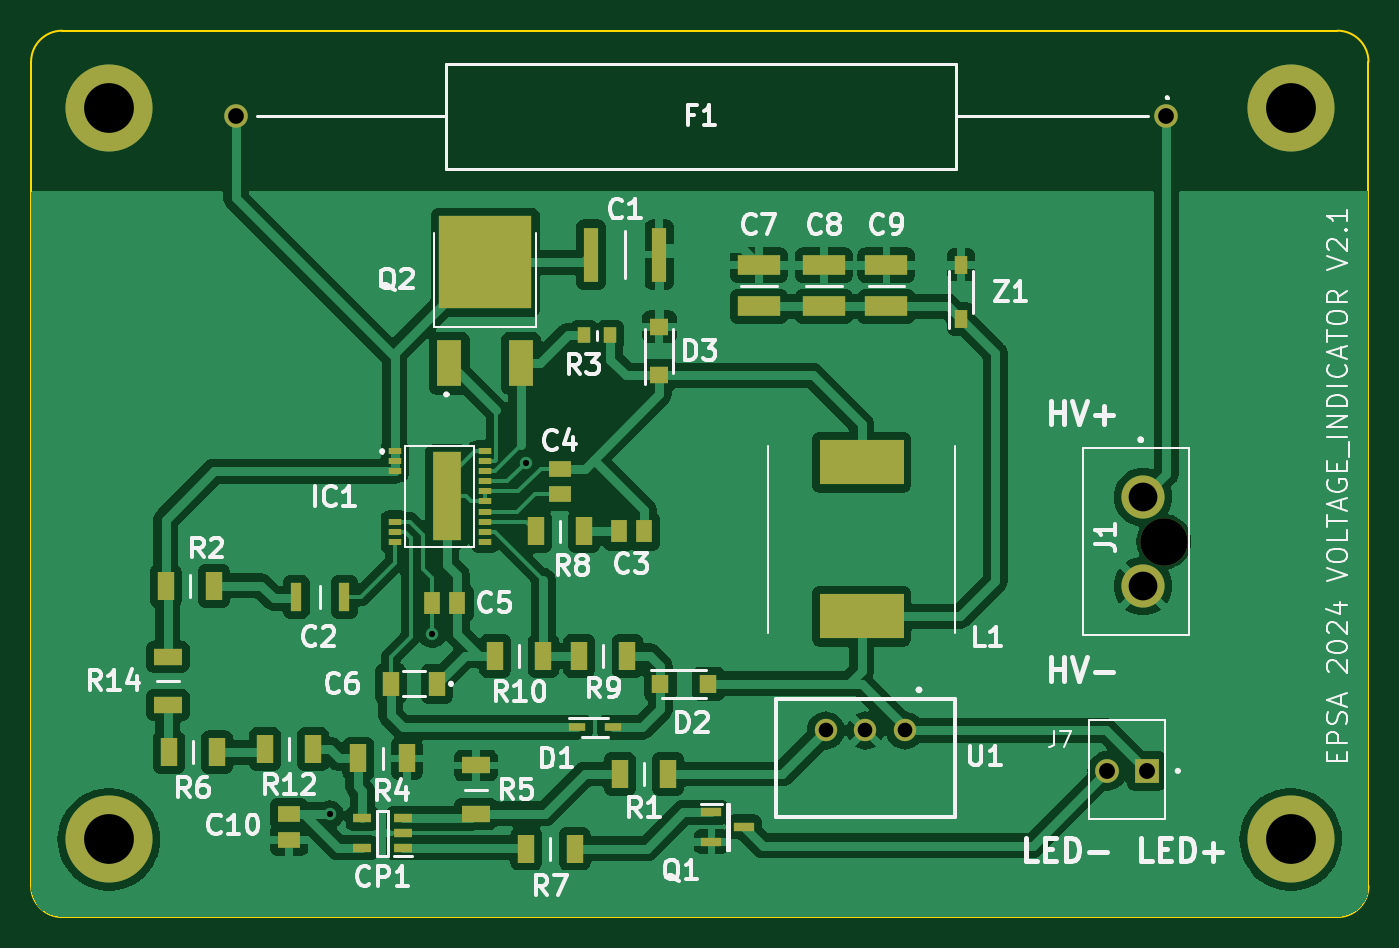
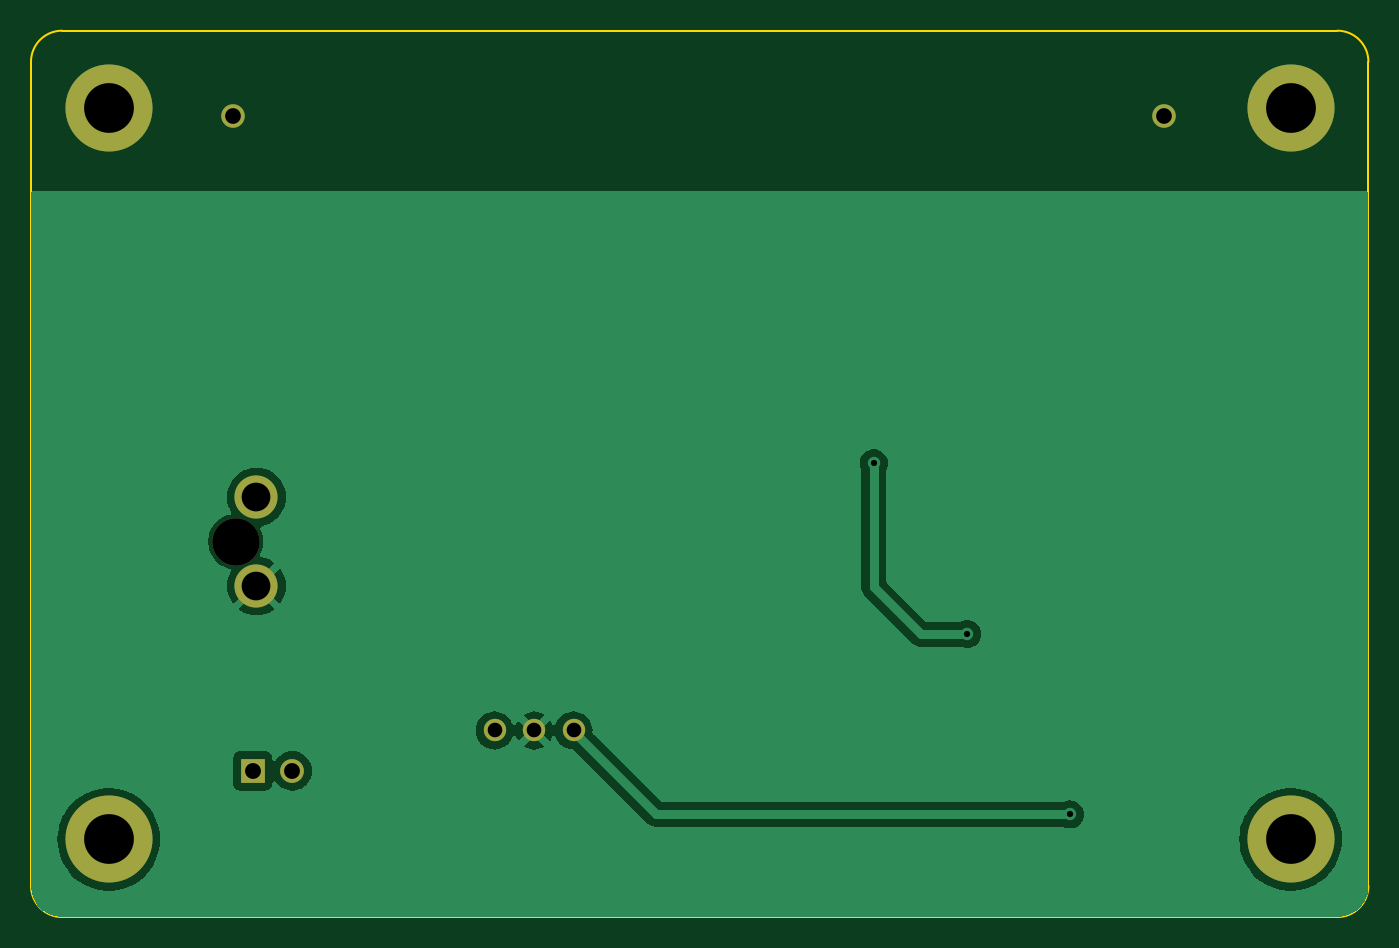
Circuit board: 11 layer files. Board 86.0 x 57.0 mm.
- bottom_copper: Indicator_voltage-B_Cu.gbr (25246 bytes)
- bottom_mask: Indicator_voltage-B_Mask.gbr (1124 bytes)
- paste: Indicator_voltage-B_Paste.gbr (460 bytes)
- bottom_silk: Indicator_voltage-B_Silkscreen.gbr (461 bytes)
- outline: Indicator_voltage-Edge_Cuts.gbr (992 bytes)
- top_copper: Indicator_voltage-F_Cu.gbr (123385 bytes)
- top_mask: Indicator_voltage-F_Mask.gbr (4360 bytes)
- paste: Indicator_voltage-F_Paste.gbr (3686 bytes)
- top_silk: Indicator_voltage-F_Silkscreen.gbr (58459 bytes)
- drill: Indicator_voltage-NPTH.drl (345 bytes)
- drill: Indicator_voltage-PTH.drl (877 bytes)

=== bottom_copper: Indicator_voltage-B_Cu.gbr (25246 bytes, source omitted) ===
=== bottom_mask: Indicator_voltage-B_Mask.gbr ===
%TF.GenerationSoftware,KiCad,Pcbnew,8.0.2*%
%TF.CreationDate,2024-09-26T14:02:11+02:00*%
%TF.ProjectId,Indicator_voltage,496e6469-6361-4746-9f72-5f766f6c7461,rev?*%
%TF.SameCoordinates,Original*%
%TF.FileFunction,Soldermask,Bot*%
%TF.FilePolarity,Negative*%
%FSLAX46Y46*%
G04 Gerber Fmt 4.6, Leading zero omitted, Abs format (unit mm)*
G04 Created by KiCad (PCBNEW 8.0.2) date 2024-09-26 14:02:11*
%MOMM*%
%LPD*%
G01*
G04 APERTURE LIST*
%ADD10C,5.600000*%
%ADD11C,3.050000*%
%ADD12C,2.775000*%
%ADD13R,1.530000X1.530000*%
%ADD14C,1.530000*%
%ADD15C,1.440000*%
%ADD16C,1.515000*%
G04 APERTURE END LIST*
D10*
%TO.C,*%
X118000000Y-97000000D03*
%TD*%
D11*
%TO.C,J1*%
X109840000Y-77850000D03*
D12*
X108500000Y-75000000D03*
X108500000Y-80700000D03*
%TD*%
D13*
%TO.C,J7*%
X108740000Y-92600000D03*
D14*
X106200000Y-92600000D03*
%TD*%
D15*
%TO.C,U1*%
X93190000Y-90000000D03*
X90650000Y-90000000D03*
X88110000Y-90000000D03*
%TD*%
D10*
%TO.C,*%
X42000000Y-50000000D03*
%TD*%
%TO.C,*%
X42000000Y-97000000D03*
%TD*%
D16*
%TO.C,F1*%
X110000000Y-50500000D03*
X50160000Y-50500000D03*
%TD*%
D10*
%TO.C,*%
X118000000Y-50000000D03*
%TD*%
M02*

=== paste: Indicator_voltage-B_Paste.gbr ===
%TF.GenerationSoftware,KiCad,Pcbnew,8.0.2*%
%TF.CreationDate,2024-09-26T14:02:11+02:00*%
%TF.ProjectId,Indicator_voltage,496e6469-6361-4746-9f72-5f766f6c7461,rev?*%
%TF.SameCoordinates,Original*%
%TF.FileFunction,Paste,Bot*%
%TF.FilePolarity,Positive*%
%FSLAX46Y46*%
G04 Gerber Fmt 4.6, Leading zero omitted, Abs format (unit mm)*
G04 Created by KiCad (PCBNEW 8.0.2) date 2024-09-26 14:02:11*
%MOMM*%
%LPD*%
G01*
G04 APERTURE LIST*
G04 APERTURE END LIST*
M02*

=== bottom_silk: Indicator_voltage-B_Silkscreen.gbr ===
%TF.GenerationSoftware,KiCad,Pcbnew,8.0.2*%
%TF.CreationDate,2024-09-26T14:02:11+02:00*%
%TF.ProjectId,Indicator_voltage,496e6469-6361-4746-9f72-5f766f6c7461,rev?*%
%TF.SameCoordinates,Original*%
%TF.FileFunction,Legend,Bot*%
%TF.FilePolarity,Positive*%
%FSLAX46Y46*%
G04 Gerber Fmt 4.6, Leading zero omitted, Abs format (unit mm)*
G04 Created by KiCad (PCBNEW 8.0.2) date 2024-09-26 14:02:11*
%MOMM*%
%LPD*%
G01*
G04 APERTURE LIST*
G04 APERTURE END LIST*
M02*

=== outline: Indicator_voltage-Edge_Cuts.gbr ===
%TF.GenerationSoftware,KiCad,Pcbnew,8.0.2*%
%TF.CreationDate,2024-09-26T14:02:11+02:00*%
%TF.ProjectId,Indicator_voltage,496e6469-6361-4746-9f72-5f766f6c7461,rev?*%
%TF.SameCoordinates,Original*%
%TF.FileFunction,Profile,NP*%
%FSLAX46Y46*%
G04 Gerber Fmt 4.6, Leading zero omitted, Abs format (unit mm)*
G04 Created by KiCad (PCBNEW 8.0.2) date 2024-09-26 14:02:11*
%MOMM*%
%LPD*%
G01*
G04 APERTURE LIST*
%TA.AperFunction,Profile*%
%ADD10C,0.100000*%
%TD*%
G04 APERTURE END LIST*
D10*
X121000000Y-45000000D02*
G75*
G02*
X123000000Y-47000000I0J-2000000D01*
G01*
X39000000Y-45000000D02*
X121000000Y-45000000D01*
X121000000Y-102000000D02*
X39000000Y-102000000D01*
X123000000Y-47000000D02*
X123000000Y-100000000D01*
X123000000Y-100000000D02*
G75*
G02*
X121000000Y-102000000I-2000000J0D01*
G01*
X37000000Y-47000000D02*
G75*
G02*
X39000000Y-45000000I2000000J0D01*
G01*
X37000000Y-100000000D02*
X37000000Y-47000000D01*
X39000000Y-102000000D02*
G75*
G02*
X37000000Y-100000000I0J2000000D01*
G01*
M02*

=== top_copper: Indicator_voltage-F_Cu.gbr (123385 bytes, source omitted) ===
=== top_mask: Indicator_voltage-F_Mask.gbr ===
%TF.GenerationSoftware,KiCad,Pcbnew,8.0.2*%
%TF.CreationDate,2024-09-26T14:02:11+02:00*%
%TF.ProjectId,Indicator_voltage,496e6469-6361-4746-9f72-5f766f6c7461,rev?*%
%TF.SameCoordinates,Original*%
%TF.FileFunction,Soldermask,Top*%
%TF.FilePolarity,Negative*%
%FSLAX46Y46*%
G04 Gerber Fmt 4.6, Leading zero omitted, Abs format (unit mm)*
G04 Created by KiCad (PCBNEW 8.0.2) date 2024-09-26 14:02:11*
%MOMM*%
%LPD*%
G01*
G04 APERTURE LIST*
%ADD10R,1.470000X1.070000*%
%ADD11C,5.600000*%
%ADD12R,1.070000X1.470000*%
%ADD13R,5.400000X2.900000*%
%ADD14R,0.720000X1.820000*%
%ADD15R,0.910000X3.520000*%
%ADD16C,3.050000*%
%ADD17C,2.775000*%
%ADD18R,1.800000X1.050000*%
%ADD19R,2.720000X1.260000*%
%ADD20R,1.050000X1.800000*%
%ADD21R,1.120000X1.220000*%
%ADD22R,1.530000X1.530000*%
%ADD23C,1.530000*%
%ADD24C,1.440000*%
%ADD25R,1.220000X1.120000*%
%ADD26R,0.800000X1.150000*%
%ADD27R,0.800000X1.000000*%
%ADD28R,1.300000X0.600000*%
%ADD29C,1.515000*%
%ADD30R,0.800000X0.450000*%
%ADD31R,1.780000X5.680000*%
%ADD32R,1.600000X3.000000*%
%ADD33R,6.000000X6.000000*%
%ADD34R,1.050000X1.600000*%
%ADD35R,1.150000X0.600000*%
%ADD36R,1.050000X0.550000*%
G04 APERTURE END LIST*
D10*
%TO.C,C10*%
X53600000Y-97020000D03*
X53600000Y-95380000D03*
%TD*%
D11*
%TO.C,*%
X118000000Y-97000000D03*
%TD*%
D12*
%TO.C,C3*%
X74780000Y-77200000D03*
X76420000Y-77200000D03*
%TD*%
D13*
%TO.C,L1*%
X90400000Y-82650000D03*
X90400000Y-72750000D03*
%TD*%
D14*
%TO.C,C2*%
X54050000Y-81400000D03*
X57150000Y-81400000D03*
%TD*%
D15*
%TO.C,C1*%
X73000000Y-59400000D03*
X77400000Y-59400000D03*
%TD*%
D16*
%TO.C,J1*%
X109840000Y-77850000D03*
D17*
X108500000Y-75000000D03*
X108500000Y-80700000D03*
%TD*%
D18*
%TO.C,R14*%
X45800000Y-88350000D03*
X45800000Y-85250000D03*
%TD*%
D19*
%TO.C,C7*%
X83800000Y-60070000D03*
X83800000Y-62730000D03*
%TD*%
D20*
%TO.C,R1*%
X77950000Y-92800000D03*
X74850000Y-92800000D03*
%TD*%
D21*
%TO.C,D2*%
X77450000Y-87000000D03*
X80550000Y-87000000D03*
%TD*%
D22*
%TO.C,J7*%
X108740000Y-92600000D03*
D23*
X106200000Y-92600000D03*
%TD*%
D20*
%TO.C,R2*%
X45650000Y-80700000D03*
X48750000Y-80700000D03*
%TD*%
D24*
%TO.C,U1*%
X93190000Y-90000000D03*
X90650000Y-90000000D03*
X88110000Y-90000000D03*
%TD*%
D25*
%TO.C,D3*%
X77400000Y-67150000D03*
X77400000Y-64050000D03*
%TD*%
D11*
%TO.C,*%
X42000000Y-50000000D03*
%TD*%
D26*
%TO.C,Z1*%
X96800000Y-63550000D03*
X96800000Y-60050000D03*
%TD*%
D20*
%TO.C,R12*%
X55150000Y-91200000D03*
X52050000Y-91200000D03*
%TD*%
D27*
%TO.C,R3*%
X72550000Y-64600000D03*
X74250000Y-64600000D03*
%TD*%
D20*
%TO.C,R8*%
X69450000Y-77200000D03*
X72550000Y-77200000D03*
%TD*%
D28*
%TO.C,Q1*%
X80750000Y-95250000D03*
X80750000Y-97150000D03*
X82850000Y-96200000D03*
%TD*%
D20*
%TO.C,R4*%
X61150000Y-91800000D03*
X58050000Y-91800000D03*
%TD*%
D11*
%TO.C,*%
X42000000Y-97000000D03*
%TD*%
D20*
%TO.C,R6*%
X48950000Y-91400000D03*
X45850000Y-91400000D03*
%TD*%
D19*
%TO.C,C9*%
X92000000Y-60070000D03*
X92000000Y-62730000D03*
%TD*%
D29*
%TO.C,F1*%
X110000000Y-50500000D03*
X50160000Y-50500000D03*
%TD*%
D12*
%TO.C,C5*%
X64420000Y-81800000D03*
X62780000Y-81800000D03*
%TD*%
D18*
%TO.C,R5*%
X65600000Y-95350000D03*
X65600000Y-92250000D03*
%TD*%
D20*
%TO.C,R10*%
X69950000Y-85200000D03*
X66850000Y-85200000D03*
%TD*%
D30*
%TO.C,IC1*%
X60375000Y-72025000D03*
X60375000Y-72675000D03*
X60375000Y-73325000D03*
X60375000Y-76575000D03*
X60375000Y-77225000D03*
X60375000Y-77875000D03*
X66175000Y-77875000D03*
X66175000Y-77225000D03*
X66175000Y-76575000D03*
X66175000Y-75925000D03*
X66175000Y-75275000D03*
X66175000Y-74625000D03*
X66175000Y-73975000D03*
X66175000Y-73325000D03*
X66175000Y-72675000D03*
X66175000Y-72025000D03*
D31*
X63745000Y-74950000D03*
%TD*%
D32*
%TO.C,Q2*%
X63900000Y-66400000D03*
D33*
X66200000Y-59900000D03*
D32*
X68500000Y-66400000D03*
%TD*%
D11*
%TO.C,*%
X118000000Y-50000000D03*
%TD*%
D20*
%TO.C,R7*%
X68850000Y-97600000D03*
X71950000Y-97600000D03*
%TD*%
D34*
%TO.C,C6*%
X63075000Y-87000000D03*
X60125000Y-87000000D03*
%TD*%
D10*
%TO.C,C4*%
X71000000Y-74820000D03*
X71000000Y-73180000D03*
%TD*%
D35*
%TO.C,CP1*%
X60900000Y-97550000D03*
X60900000Y-96600000D03*
X60900000Y-95650000D03*
X58300000Y-95650000D03*
X58300000Y-97550000D03*
%TD*%
D20*
%TO.C,R9*%
X72250000Y-85200000D03*
X75350000Y-85200000D03*
%TD*%
D19*
%TO.C,C8*%
X88000000Y-60070000D03*
X88000000Y-62730000D03*
%TD*%
D36*
%TO.C,D1*%
X72100000Y-89800000D03*
X74400000Y-89800000D03*
%TD*%
M02*

=== paste: Indicator_voltage-F_Paste.gbr ===
%TF.GenerationSoftware,KiCad,Pcbnew,8.0.2*%
%TF.CreationDate,2024-09-26T14:02:11+02:00*%
%TF.ProjectId,Indicator_voltage,496e6469-6361-4746-9f72-5f766f6c7461,rev?*%
%TF.SameCoordinates,Original*%
%TF.FileFunction,Paste,Top*%
%TF.FilePolarity,Positive*%
%FSLAX46Y46*%
G04 Gerber Fmt 4.6, Leading zero omitted, Abs format (unit mm)*
G04 Created by KiCad (PCBNEW 8.0.2) date 2024-09-26 14:02:11*
%MOMM*%
%LPD*%
G01*
G04 APERTURE LIST*
%ADD10R,1.470000X1.070000*%
%ADD11R,1.070000X1.470000*%
%ADD12R,5.400000X2.900000*%
%ADD13R,0.720000X1.820000*%
%ADD14R,0.910000X3.520000*%
%ADD15R,1.800000X1.050000*%
%ADD16R,2.720000X1.260000*%
%ADD17R,1.050000X1.800000*%
%ADD18R,1.120000X1.220000*%
%ADD19R,1.220000X1.120000*%
%ADD20R,0.800000X1.150000*%
%ADD21R,0.800000X1.000000*%
%ADD22R,1.300000X0.600000*%
%ADD23R,0.800000X0.450000*%
%ADD24R,1.780000X5.680000*%
%ADD25R,1.600000X3.000000*%
%ADD26R,6.000000X6.000000*%
%ADD27R,1.050000X1.600000*%
%ADD28R,1.150000X0.600000*%
%ADD29R,1.050000X0.550000*%
G04 APERTURE END LIST*
D10*
%TO.C,C10*%
X53600000Y-97020000D03*
X53600000Y-95380000D03*
%TD*%
D11*
%TO.C,C3*%
X74780000Y-77200000D03*
X76420000Y-77200000D03*
%TD*%
D12*
%TO.C,L1*%
X90400000Y-82650000D03*
X90400000Y-72750000D03*
%TD*%
D13*
%TO.C,C2*%
X54050000Y-81400000D03*
X57150000Y-81400000D03*
%TD*%
D14*
%TO.C,C1*%
X73000000Y-59400000D03*
X77400000Y-59400000D03*
%TD*%
D15*
%TO.C,R14*%
X45800000Y-88350000D03*
X45800000Y-85250000D03*
%TD*%
D16*
%TO.C,C7*%
X83800000Y-60070000D03*
X83800000Y-62730000D03*
%TD*%
D17*
%TO.C,R1*%
X77950000Y-92800000D03*
X74850000Y-92800000D03*
%TD*%
D18*
%TO.C,D2*%
X77450000Y-87000000D03*
X80550000Y-87000000D03*
%TD*%
D17*
%TO.C,R2*%
X45650000Y-80700000D03*
X48750000Y-80700000D03*
%TD*%
D19*
%TO.C,D3*%
X77400000Y-67150000D03*
X77400000Y-64050000D03*
%TD*%
D20*
%TO.C,Z1*%
X96800000Y-63550000D03*
X96800000Y-60050000D03*
%TD*%
D17*
%TO.C,R12*%
X55150000Y-91200000D03*
X52050000Y-91200000D03*
%TD*%
D21*
%TO.C,R3*%
X72550000Y-64600000D03*
X74250000Y-64600000D03*
%TD*%
D17*
%TO.C,R8*%
X69450000Y-77200000D03*
X72550000Y-77200000D03*
%TD*%
D22*
%TO.C,Q1*%
X80750000Y-95250000D03*
X80750000Y-97150000D03*
X82850000Y-96200000D03*
%TD*%
D17*
%TO.C,R4*%
X61150000Y-91800000D03*
X58050000Y-91800000D03*
%TD*%
%TO.C,R6*%
X48950000Y-91400000D03*
X45850000Y-91400000D03*
%TD*%
D16*
%TO.C,C9*%
X92000000Y-60070000D03*
X92000000Y-62730000D03*
%TD*%
D11*
%TO.C,C5*%
X64420000Y-81800000D03*
X62780000Y-81800000D03*
%TD*%
D15*
%TO.C,R5*%
X65600000Y-95350000D03*
X65600000Y-92250000D03*
%TD*%
D17*
%TO.C,R10*%
X69950000Y-85200000D03*
X66850000Y-85200000D03*
%TD*%
D23*
%TO.C,IC1*%
X60375000Y-72025000D03*
X60375000Y-72675000D03*
X60375000Y-73325000D03*
X60375000Y-76575000D03*
X60375000Y-77225000D03*
X60375000Y-77875000D03*
X66175000Y-77875000D03*
X66175000Y-77225000D03*
X66175000Y-76575000D03*
X66175000Y-75925000D03*
X66175000Y-75275000D03*
X66175000Y-74625000D03*
X66175000Y-73975000D03*
X66175000Y-73325000D03*
X66175000Y-72675000D03*
X66175000Y-72025000D03*
D24*
X63745000Y-74950000D03*
%TD*%
D25*
%TO.C,Q2*%
X63900000Y-66400000D03*
D26*
X66200000Y-59900000D03*
D25*
X68500000Y-66400000D03*
%TD*%
D17*
%TO.C,R7*%
X68850000Y-97600000D03*
X71950000Y-97600000D03*
%TD*%
D27*
%TO.C,C6*%
X63075000Y-87000000D03*
X60125000Y-87000000D03*
%TD*%
D10*
%TO.C,C4*%
X71000000Y-74820000D03*
X71000000Y-73180000D03*
%TD*%
D28*
%TO.C,CP1*%
X60900000Y-97550000D03*
X60900000Y-96600000D03*
X60900000Y-95650000D03*
X58300000Y-95650000D03*
X58300000Y-97550000D03*
%TD*%
D17*
%TO.C,R9*%
X72250000Y-85200000D03*
X75350000Y-85200000D03*
%TD*%
D16*
%TO.C,C8*%
X88000000Y-60070000D03*
X88000000Y-62730000D03*
%TD*%
D29*
%TO.C,D1*%
X72100000Y-89800000D03*
X74400000Y-89800000D03*
%TD*%
M02*

=== top_silk: Indicator_voltage-F_Silkscreen.gbr (58459 bytes, source omitted) ===
=== drill: Indicator_voltage-NPTH.drl ===
M48
; DRILL file {KiCad 8.0.2} date 2024-09-26T14:02:14+0200
; FORMAT={-:-/ absolute / inch / decimal}
; #@! TF.CreationDate,2024-09-26T14:02:14+02:00
; #@! TF.GenerationSoftware,Kicad,Pcbnew,8.0.2
; #@! TF.FileFunction,NonPlated,1,2,NPTH
FMAT,2
INCH
; #@! TA.AperFunction,NonPlated,NPTH,ComponentDrill
T1C0.1201
%
G90
G05
T1
X4.3244Y-3.065
M30

=== drill: Indicator_voltage-PTH.drl ===
M48
; DRILL file {KiCad 8.0.2} date 2024-09-26T14:02:14+0200
; FORMAT={-:-/ absolute / inch / decimal}
; #@! TF.CreationDate,2024-09-26T14:02:14+02:00
; #@! TF.GenerationSoftware,Kicad,Pcbnew,8.0.2
; #@! TF.FileFunction,Plated,1,2,PTH
FMAT,2
INCH
; #@! TA.AperFunction,Plated,PTH,ViaDrill
T1C0.0157
; #@! TA.AperFunction,Plated,PTH,ComponentDrill
T2C0.0370
; #@! TA.AperFunction,Plated,PTH,ComponentDrill
T3C0.0398
; #@! TA.AperFunction,Plated,PTH,ComponentDrill
T4C0.0402
; #@! TA.AperFunction,Plated,PTH,ComponentDrill
T5C0.0728
; #@! TA.AperFunction,Plated,PTH,ComponentDrill
T6C0.1260
%
G90
G05
T1
X2.2126Y-3.7559
X2.4724Y-3.2992
X2.7087Y-2.8661
T2
X3.4689Y-3.5433
X3.5689Y-3.5433
X3.6689Y-3.5433
T3
X1.9748Y-1.9882
X4.3307Y-1.9882
T4
X4.1811Y-3.6457
X4.2811Y-3.6457
T5
X4.2717Y-2.9528
X4.2717Y-3.1772
T6
X1.6535Y-1.9685
X1.6535Y-3.8189
X4.6457Y-1.9685
X4.6457Y-3.8189
M30
